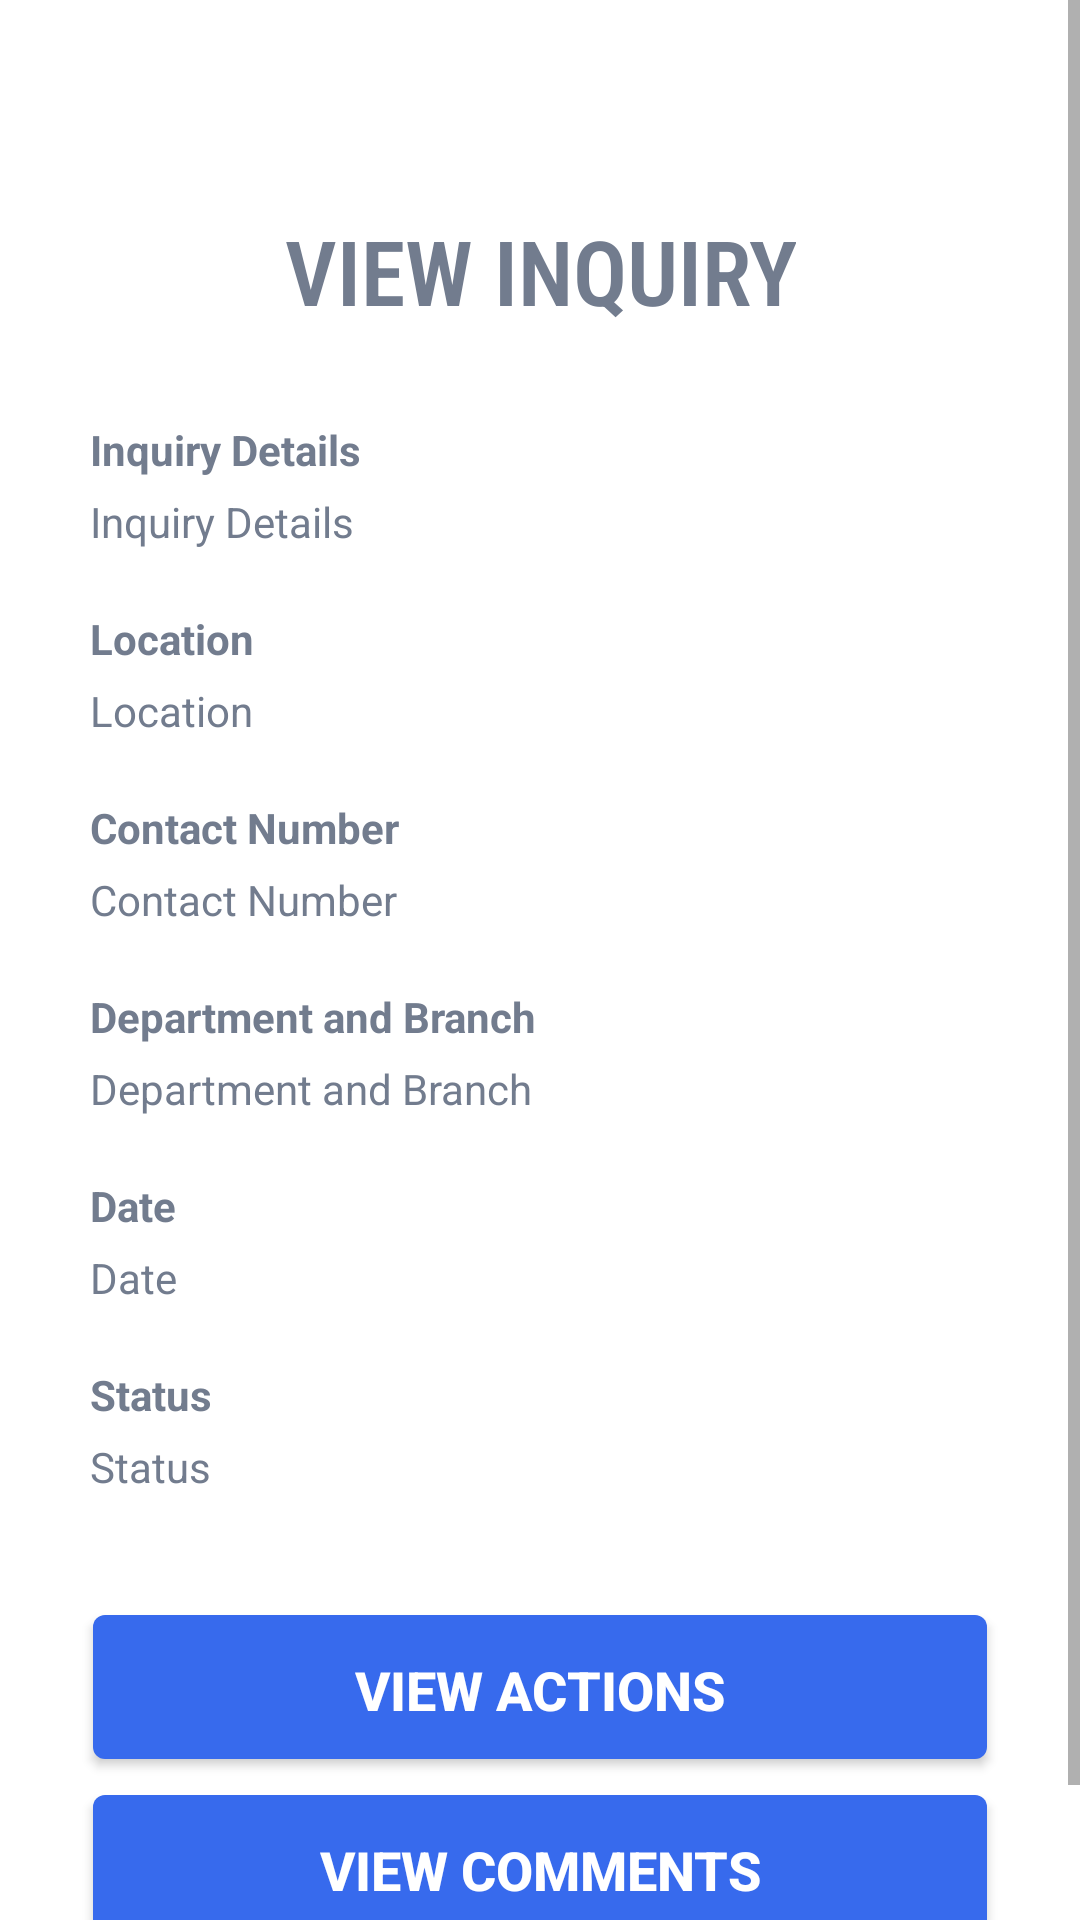

Reconstruct the res/layout file that produces this screen, plus the resources it refers to.
<!-- AndroidManifest.xml: application theme Theme.ESS -->
<!-- res/layout/activity_view_inquiry_details.xml -->
<?xml version="1.0" encoding="utf-8"?>
<LinearLayout xmlns:android="http://schemas.android.com/apk/res/android"
    xmlns:app="http://schemas.android.com/apk/res-auto"
    xmlns:tools="http://schemas.android.com/tools"
    android:layout_width="match_parent"
    android:layout_height="match_parent"
    android:gravity="center"
    android:orientation="vertical"
    tools:context=".ViewInquiryDetailsActivity">

    <ScrollView
        android:layout_width="match_parent"
        android:layout_height="match_parent">

        <LinearLayout
            android:layout_width="match_parent"
            android:layout_height="match_parent"
            android:paddingTop="40dp"
            android:paddingBottom="40dp"
            android:orientation="vertical"
            android:gravity="center">

            <TextView
                android:layout_width="wrap_content"
                android:layout_height="wrap_content"
                android:layout_centerInParent="true"
                android:layout_marginStart="30dp"
                android:layout_marginTop="30dp"
                android:layout_marginEnd="30dp"
                android:layout_marginBottom="30dp"
                android:fontFamily="sans-serif-condensed-light"
                android:gravity="center"
                android:text="View Inquiry"
                android:textColor="@color/gray2"
                android:textSize="30dp"
                android:textAllCaps="true"
                android:textStyle="bold" />

            <LinearLayout
                android:layout_width="match_parent"
                android:layout_height="wrap_content"
                android:layout_marginLeft="30dp"
                android:layout_marginRight="30dp"
                android:orientation="vertical"
                android:gravity="left">

                <TextView
                    android:layout_width="wrap_content"
                    android:layout_height="wrap_content"
                    android:layout_marginBottom="5dp"
                    android:background="@drawable/white_background"
                    android:shadowColor="@color/gray2"
                    android:textColor="@color/gray2"
                    android:hint="Inquiry Details"
                    android:textColorHint="@color/gray2"
                    android:textStyle="bold"/>

                <TextView
                    android:id="@+id/details"
                    android:layout_width="wrap_content"
                    android:layout_height="wrap_content"
                    android:layout_marginBottom="20dp"
                    android:background="@drawable/white_background"
                    android:shadowColor="@color/gray2"
                    android:textColor="@color/gray2"
                    android:hint="Inquiry Details"
                    android:textColorHint="@color/gray2"/>

            </LinearLayout>

            <LinearLayout
                android:layout_width="match_parent"
                android:layout_height="wrap_content"
                android:layout_marginLeft="30dp"
                android:layout_marginRight="30dp"
                android:orientation="vertical"
                android:gravity="left">

                <TextView
                    android:layout_width="wrap_content"
                    android:layout_height="wrap_content"
                    android:layout_marginBottom="5dp"
                    android:background="@drawable/white_background"
                    android:shadowColor="@color/gray2"
                    android:textColor="@color/gray2"
                    android:hint="Location"
                    android:textColorHint="@color/gray2"
                    android:textStyle="bold"/>

                <TextView
                    android:id="@+id/location"
                    android:layout_width="wrap_content"
                    android:layout_height="wrap_content"
                    android:layout_marginBottom="20dp"
                    android:background="@drawable/white_background"
                    android:shadowColor="@color/gray2"
                    android:textColor="@color/gray2"
                    android:hint="Location"
                    android:textColorHint="@color/gray2"/>

            </LinearLayout>

            <LinearLayout
                android:layout_width="match_parent"
                android:layout_height="wrap_content"
                android:layout_marginLeft="30dp"
                android:layout_marginRight="30dp"
                android:orientation="vertical"
                android:gravity="left">

                <TextView
                    android:layout_width="wrap_content"
                    android:layout_height="wrap_content"
                    android:layout_marginBottom="5dp"
                    android:background="@drawable/white_background"
                    android:shadowColor="@color/gray2"
                    android:textColor="@color/gray2"
                    android:hint="Contact Number"
                    android:textColorHint="@color/gray2"
                    android:textStyle="bold"/>

                <TextView
                    android:id="@+id/contact"
                    android:layout_width="wrap_content"
                    android:layout_height="wrap_content"
                    android:layout_marginBottom="20dp"
                    android:background="@drawable/white_background"
                    android:shadowColor="@color/gray2"
                    android:textColor="@color/gray2"
                    android:hint="Contact Number"
                    android:textColorHint="@color/gray2"/>

            </LinearLayout>

            <LinearLayout
                android:layout_width="match_parent"
                android:layout_height="wrap_content"
                android:layout_marginLeft="30dp"
                android:layout_marginRight="30dp"
                android:orientation="vertical"
                android:gravity="left">

                <TextView
                    android:layout_width="wrap_content"
                    android:layout_height="wrap_content"
                    android:layout_marginBottom="5dp"
                    android:background="@drawable/white_background"
                    android:shadowColor="@color/gray2"
                    android:textColor="@color/gray2"
                    android:hint="Department and Branch"
                    android:textColorHint="@color/gray2"
                    android:textStyle="bold"/>

                <TextView
                    android:id="@+id/departmentBranch"
                    android:layout_width="wrap_content"
                    android:layout_height="wrap_content"
                    android:layout_marginBottom="20dp"
                    android:background="@drawable/white_background"
                    android:shadowColor="@color/gray2"
                    android:textColor="@color/gray2"
                    android:hint="Department and Branch"
                    android:textColorHint="@color/gray2"/>

            </LinearLayout>

            <LinearLayout
                android:layout_width="match_parent"
                android:layout_height="wrap_content"
                android:layout_marginLeft="30dp"
                android:layout_marginRight="30dp"
                android:orientation="vertical"
                android:gravity="left">

                <TextView
                    android:layout_width="wrap_content"
                    android:layout_height="wrap_content"
                    android:layout_marginBottom="5dp"
                    android:background="@drawable/white_background"
                    android:shadowColor="@color/gray2"
                    android:textColor="@color/gray2"
                    android:hint="Date"
                    android:textColorHint="@color/gray2"
                    android:textStyle="bold"/>

                <TextView
                    android:id="@+id/date"
                    android:layout_width="wrap_content"
                    android:layout_height="wrap_content"
                    android:layout_marginBottom="20dp"
                    android:background="@drawable/white_background"
                    android:shadowColor="@color/gray2"
                    android:textColor="@color/gray2"
                    android:hint="Date"
                    android:textColorHint="@color/gray2"/>

            </LinearLayout>

            <LinearLayout
                android:layout_width="match_parent"
                android:layout_height="wrap_content"
                android:layout_marginLeft="30dp"
                android:layout_marginRight="30dp"
                android:orientation="vertical"
                android:gravity="left">

                <TextView
                    android:layout_width="wrap_content"
                    android:layout_height="wrap_content"
                    android:layout_marginBottom="5dp"
                    android:background="@drawable/white_background"
                    android:shadowColor="@color/gray2"
                    android:textColor="@color/gray2"
                    android:hint="Status"
                    android:textColorHint="@color/gray2"
                    android:textStyle="bold"/>

                <TextView
                    android:id="@+id/status"
                    android:layout_width="wrap_content"
                    android:layout_height="wrap_content"
                    android:layout_marginBottom="20dp"
                    android:background="@drawable/white_background"
                    android:shadowColor="@color/gray2"
                    android:textColor="@color/gray2"
                    android:hint="Status"
                    android:textColorHint="@color/gray2"/>

            </LinearLayout>

            <androidx.recyclerview.widget.RecyclerView
                android:id="@+id/recyclerview"
                android:scrollbars="horizontal"
                android:layout_width="wrap_content"
                android:layout_height="wrap_content"
                android:layout_marginTop="10dp"
                android:layout_marginLeft="30dp"
                android:layout_marginRight="30dp"
                android:layout_marginBottom="10dp"
                android:layout_centerVertical="true"
                android:layout_centerHorizontal="true" />

            <Button
                android:id="@+id/btnViewVideo"
                android:layout_width="300dp"
                android:layout_height="50dp"
                android:layout_marginBottom="10dp"
                android:background="@drawable/blue_background"
                android:text="View Video"
                android:textSize="18dp"
                android:textStyle="bold"
                android:textColor="@color/white"
                app:backgroundTint="@null"
                android:visibility="gone"/>

            <Button
                android:id="@+id/btnViewActions"
                android:layout_width="300dp"
                android:layout_height="50dp"
                android:layout_marginBottom="10dp"
                android:background="@drawable/blue_background"
                android:text="View Actions"
                android:textSize="18dp"
                android:textStyle="bold"
                android:textColor="@color/white"
                app:backgroundTint="@null"/>

            <Button
                android:id="@+id/btnViewComments"
                android:layout_width="300dp"
                android:layout_height="50dp"
                android:background="@drawable/blue_background"
                android:text="View Comments"
                android:textSize="18dp"
                android:textStyle="bold"
                android:textColor="@color/white"
                app:backgroundTint="@null"/>

        </LinearLayout>

    </ScrollView>

</LinearLayout>
<!-- resources referenced by this layout -->
<resources>
  <color name="gray2">#727C8E</color>
  <color name="white">#FFFFFFFF</color>
  <!-- drawable blue_background (drawable) -->
  <?xml version="1.0" encoding="utf-8"?>
  <layer-list xmlns:android="http://schemas.android.com/apk/res/android">
  
  
  
  
  
  
  
      <item android:right="1dp" android:left="1dp" android:bottom="2dp">
          <shape
              android:shape="rectangle">
              <solid android:color="@color/blue2"/>
              <corners android:radius="4dp"/>
          </shape>
      </item>
  </layer-list>
  <!-- drawable white_background (drawable) -->
  <?xml version="1.0" encoding="utf-8"?>
  <layer-list xmlns:android="http://schemas.android.com/apk/res/android">
  
  
  
  
  
  
  
      <item android:right="1dp" android:left="1dp" android:bottom="2dp">
          <shape
              android:shape="rectangle">
              <solid android:color="@android:color/white"/>
              <corners android:radius="4dp"/>
          </shape>
      </item>
  </layer-list>
  <style name="Theme.ESS" parent="Theme.MaterialComponents.DayNight.NoActionBar">
          
          <item name="colorPrimary">@color/blue2</item>
          <item name="colorPrimaryVariant">@color/blue2</item>
          <item name="colorOnPrimary">@color/white</item>
          
          <item name="colorSecondary">@color/teal_200</item>
          <item name="colorSecondaryVariant">@color/teal_700</item>
          <item name="colorOnSecondary">@color/black</item>
          
          <item name="android:statusBarColor" tools:targetApi="l">?attr/colorPrimaryVariant</item>
          
      </style>
  <color name="blue2">#376AED</color>
  <color name="teal_200">#FF03DAC5</color>
  <color name="teal_700">#FF018786</color>
  <color name="black">#FF000000</color>
</resources>
